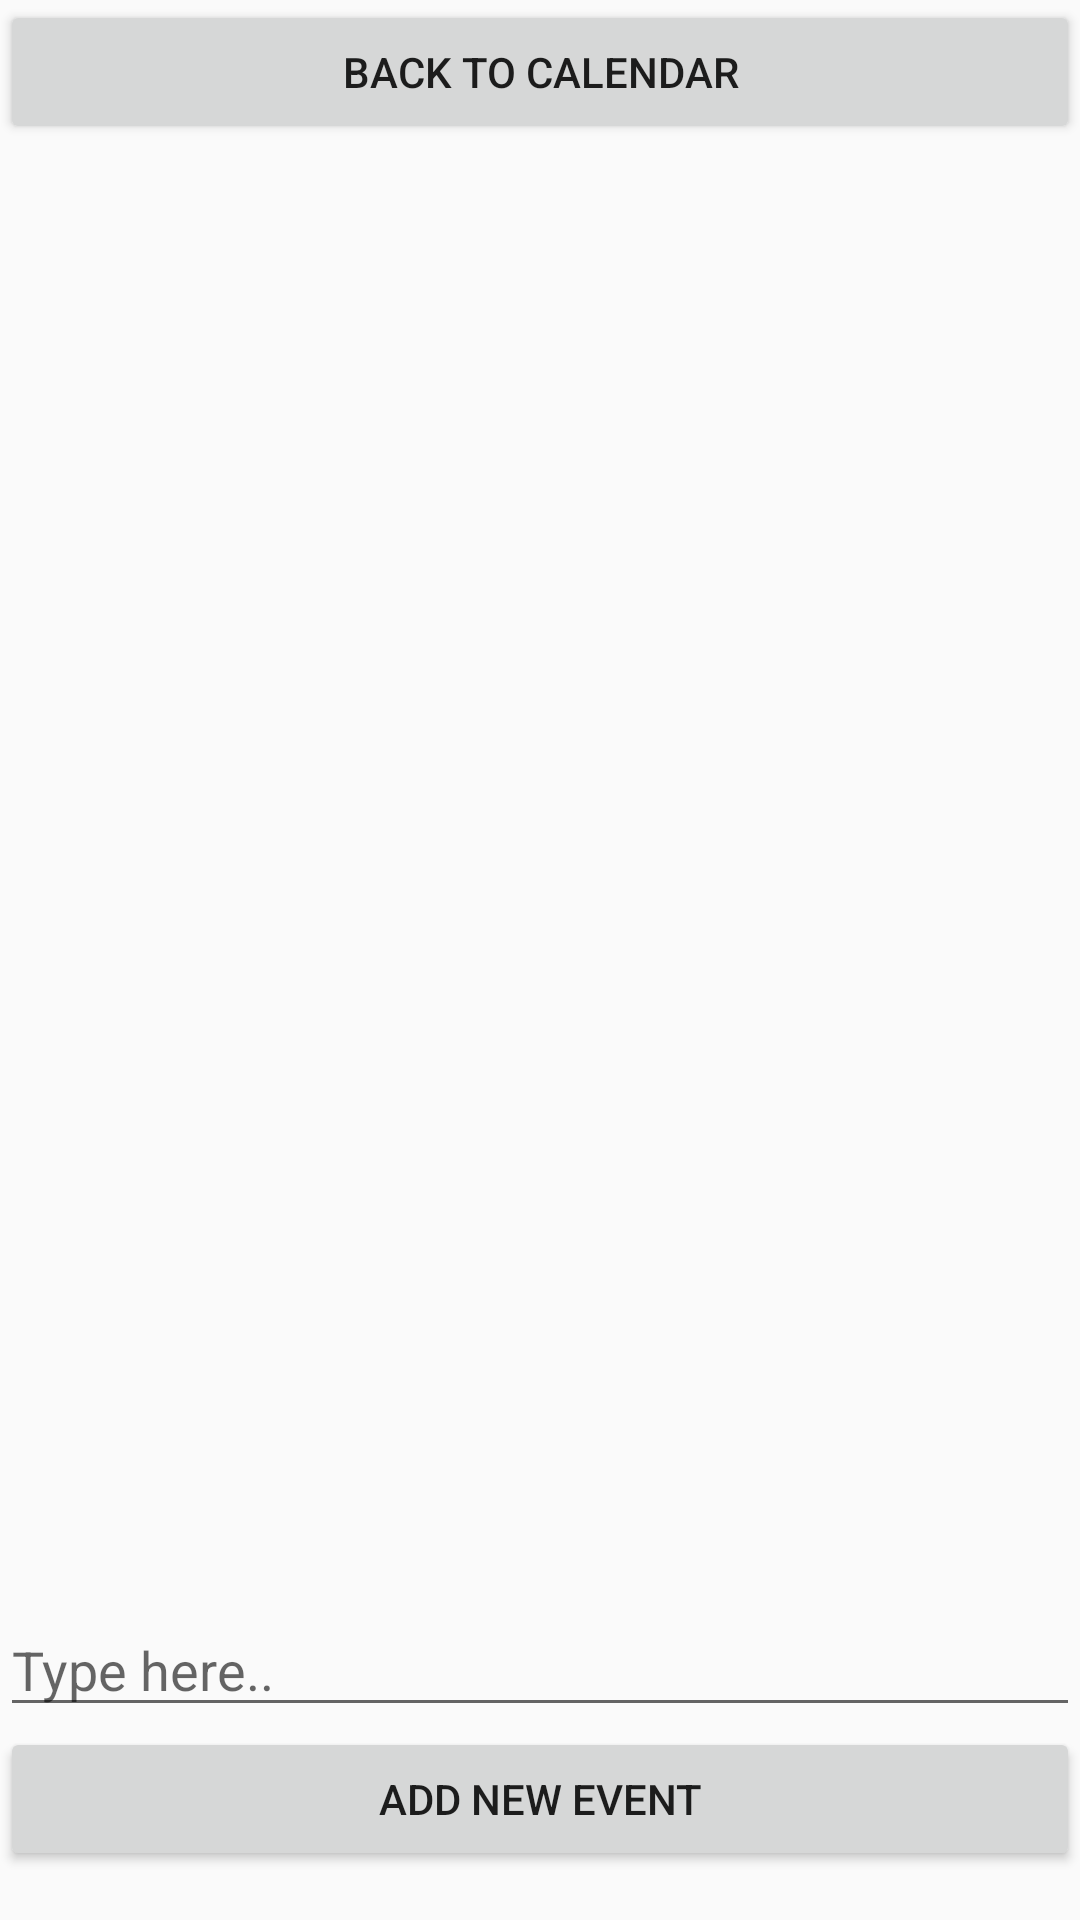

Produce the Android XML layout that renders to this screen, including the resource entries it uses.
<!-- AndroidManifest.xml: application theme AppTheme.NoActionBar -->
<!-- res/layout/calendar_events.xml -->
<?xml version="1.0" encoding="utf-8"?>
<LinearLayout xmlns:android="http://schemas.android.com/apk/res/android"
    android:orientation="vertical" android:layout_width="match_parent"
    android:layout_height="match_parent"
    android:weightSum="1">

    <Button
        android:text="Back to Calendar"
        android:layout_width="match_parent"
        android:layout_height="wrap_content"
        android:id="@+id/btn_back_calendar" />

    <TextView
        android:layout_width="match_parent"
        android:layout_height="wrap_content"
        android:id="@+id/txtView_display_date_selected"
        android:layout_weight="0.29" />

    <ScrollView
        android:layout_width="match_parent"
        android:layout_height="303dp"
        android:layout_weight="0.62">

        <TextView
            android:layout_width="match_parent"
            android:layout_height="wrap_content"
            android:textSize="20sp"
            android:textStyle="bold"
            android:textColor="@android:color/black"
            android:id="@+id/event_textView" />
    </ScrollView>

    <EditText
        android:layout_width="match_parent"
        android:layout_height="wrap_content"
        android:inputType="textPersonName"
        android:ems="10"
        android:id="@+id/text_add_event_input"
        android:hint="Type here.." />

    <Button
        android:text="Add new Event"
        android:layout_width="match_parent"
        android:layout_height="wrap_content"
        android:id="@+id/btn_add_event_input" />

</LinearLayout>
<!-- resources referenced by this layout -->
<resources>
  <style name="AppTheme.NoActionBar">
          <item name="windowActionBar">false</item>
          <item name="windowNoTitle">true</item>
      </style>
</resources>
